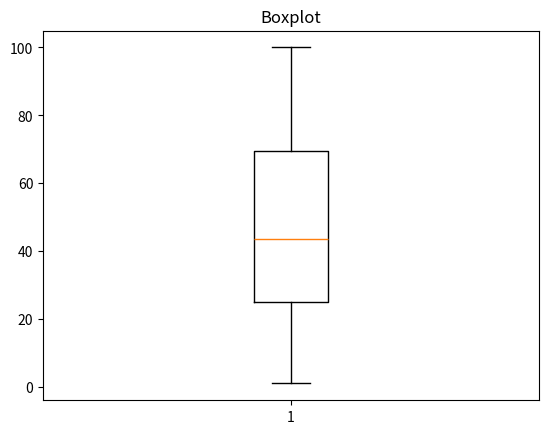

Write Python code to recreate this figure.
#Boxplot - diagrama de caixa

import matplotlib.pyplot as plt
import random 

vetor = []

for i in range(100):
	numero_aleatorio = random.randint(0,100)
	vetor.append(numero_aleatorio)

plt.boxplot(vetor)
plt.title("Boxplot")
plt.show()